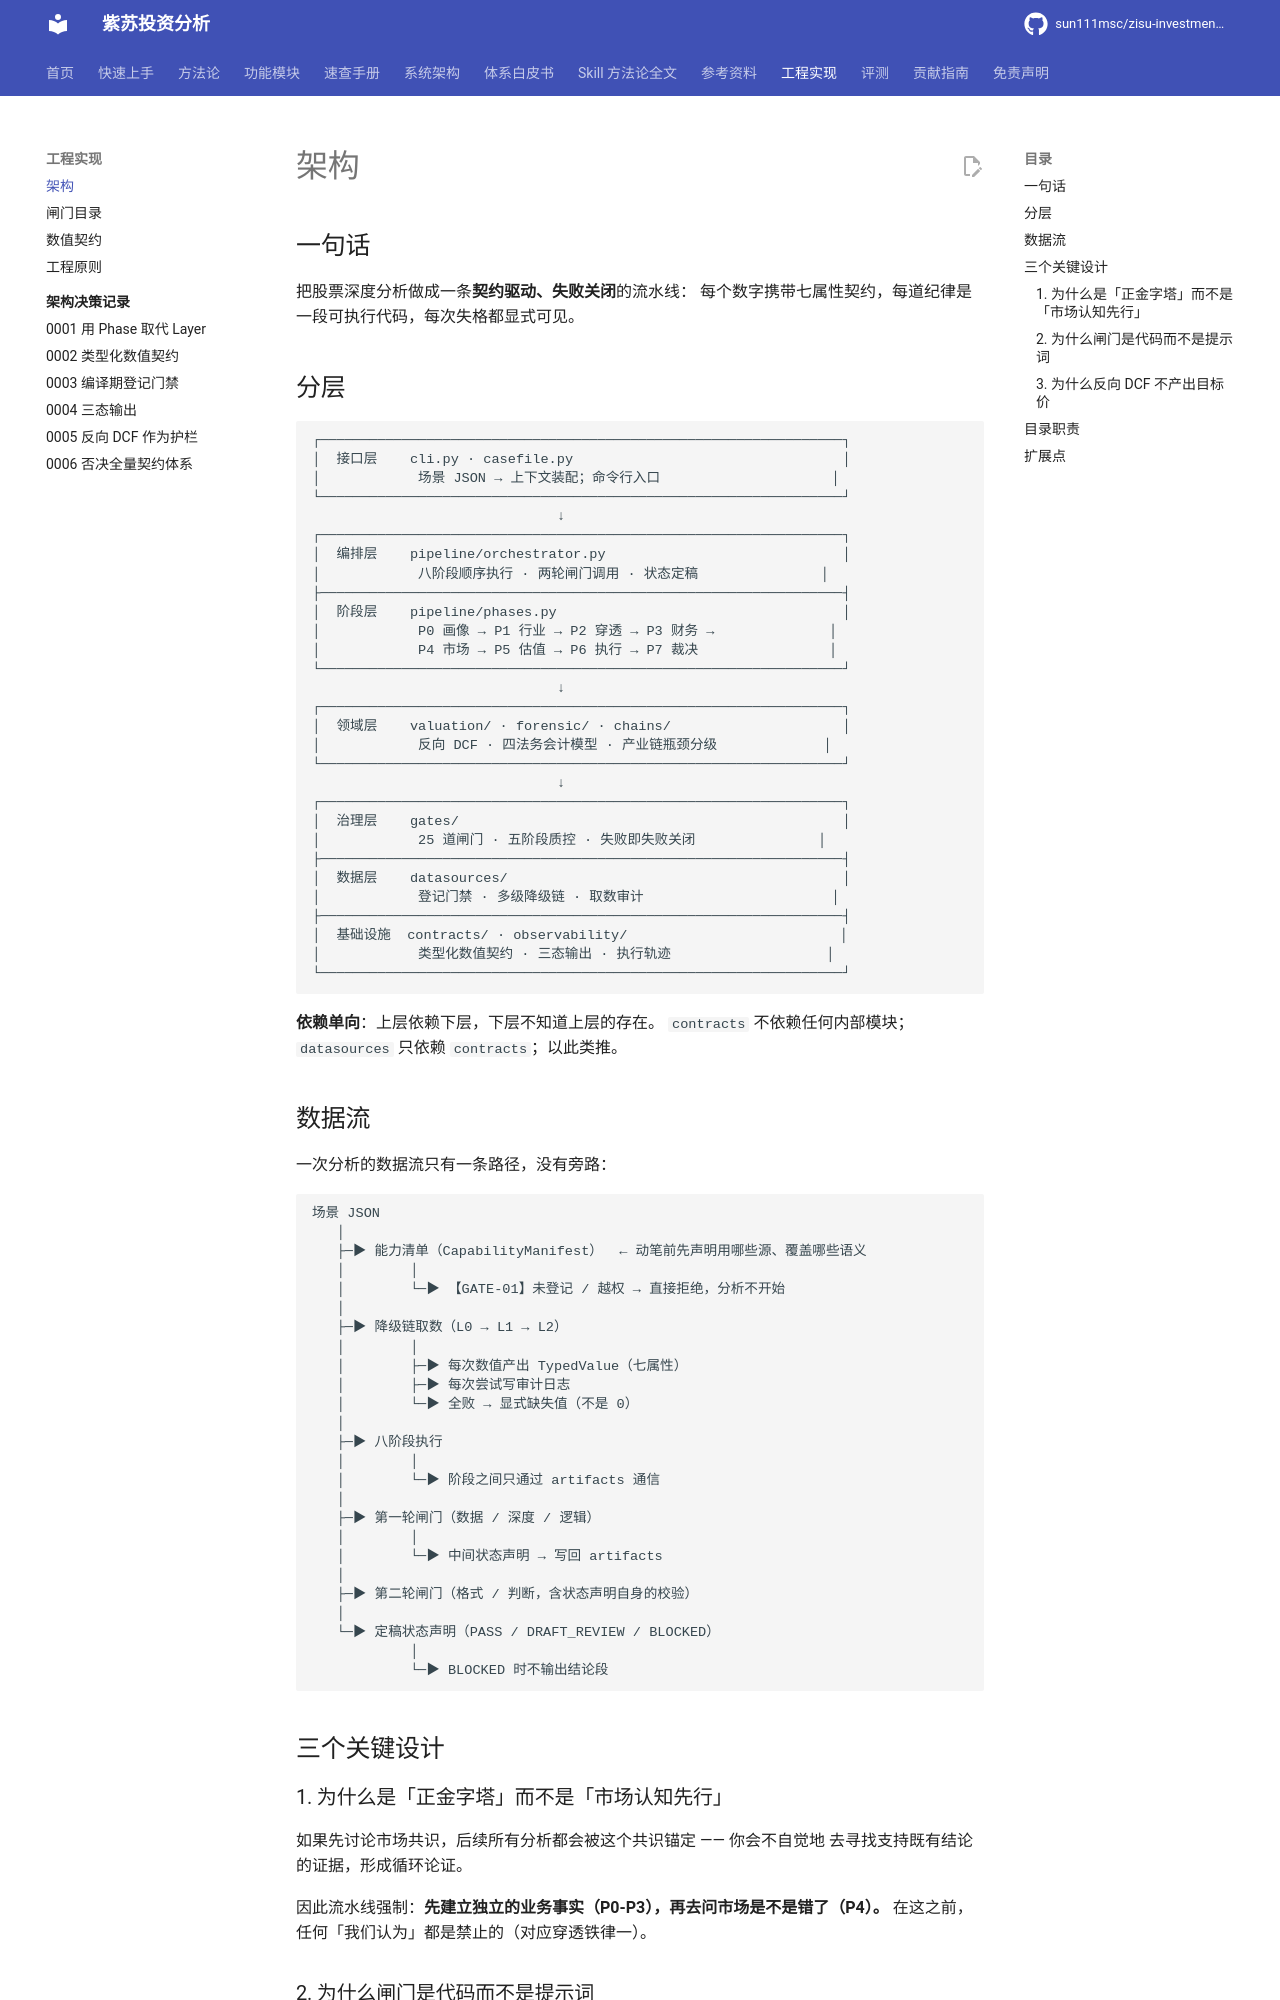

repository: sun111msc/zisu-investment-analysis · page: engineering/architecture/index.html · generator: mkdocs

# 架构

## 一句话

把股票深度分析做成一条**契约驱动、失败关闭**的流水线：
每个数字携带七属性契约，每道纪律是一段可执行代码，每次失格都显式可见。

## 分层

```
┌────────────────────────────────────────────────────────────────┐
│  接口层    cli.py · casefile.py                                 │
│            场景 JSON → 上下文装配；命令行入口                     │
└────────────────────────────────────────────────────────────────┘
                              ↓
┌────────────────────────────────────────────────────────────────┐
│  编排层    pipeline/orchestrator.py                             │
│            八阶段顺序执行 · 两轮闸门调用 · 状态定稿               │
├────────────────────────────────────────────────────────────────┤
│  阶段层    pipeline/phases.py                                   │
│            P0 画像 → P1 行业 → P2 穿透 → P3 财务 →              │
│            P4 市场 → P5 估值 → P6 执行 → P7 裁决                │
└────────────────────────────────────────────────────────────────┘
                              ↓
┌────────────────────────────────────────────────────────────────┐
│  领域层    valuation/ · forensic/ · chains/                     │
│            反向 DCF · 四法务会计模型 · 产业链瓶颈分级             │
└────────────────────────────────────────────────────────────────┘
                              ↓
┌────────────────────────────────────────────────────────────────┐
│  治理层    gates/                                               │
│            25 道闸门 · 五阶段质控 · 失败即失败关闭               │
├────────────────────────────────────────────────────────────────┤
│  数据层    datasources/                                         │
│            登记门禁 · 多级降级链 · 取数审计                       │
├────────────────────────────────────────────────────────────────┤
│  基础设施  contracts/ · observability/                          │
│            类型化数值契约 · 三态输出 · 执行轨迹                   │
└────────────────────────────────────────────────────────────────┘
```

**依赖单向**：上层依赖下层，下层不知道上层的存在。
`contracts` 不依赖任何内部模块；`datasources` 只依赖 `contracts`；以此类推。
